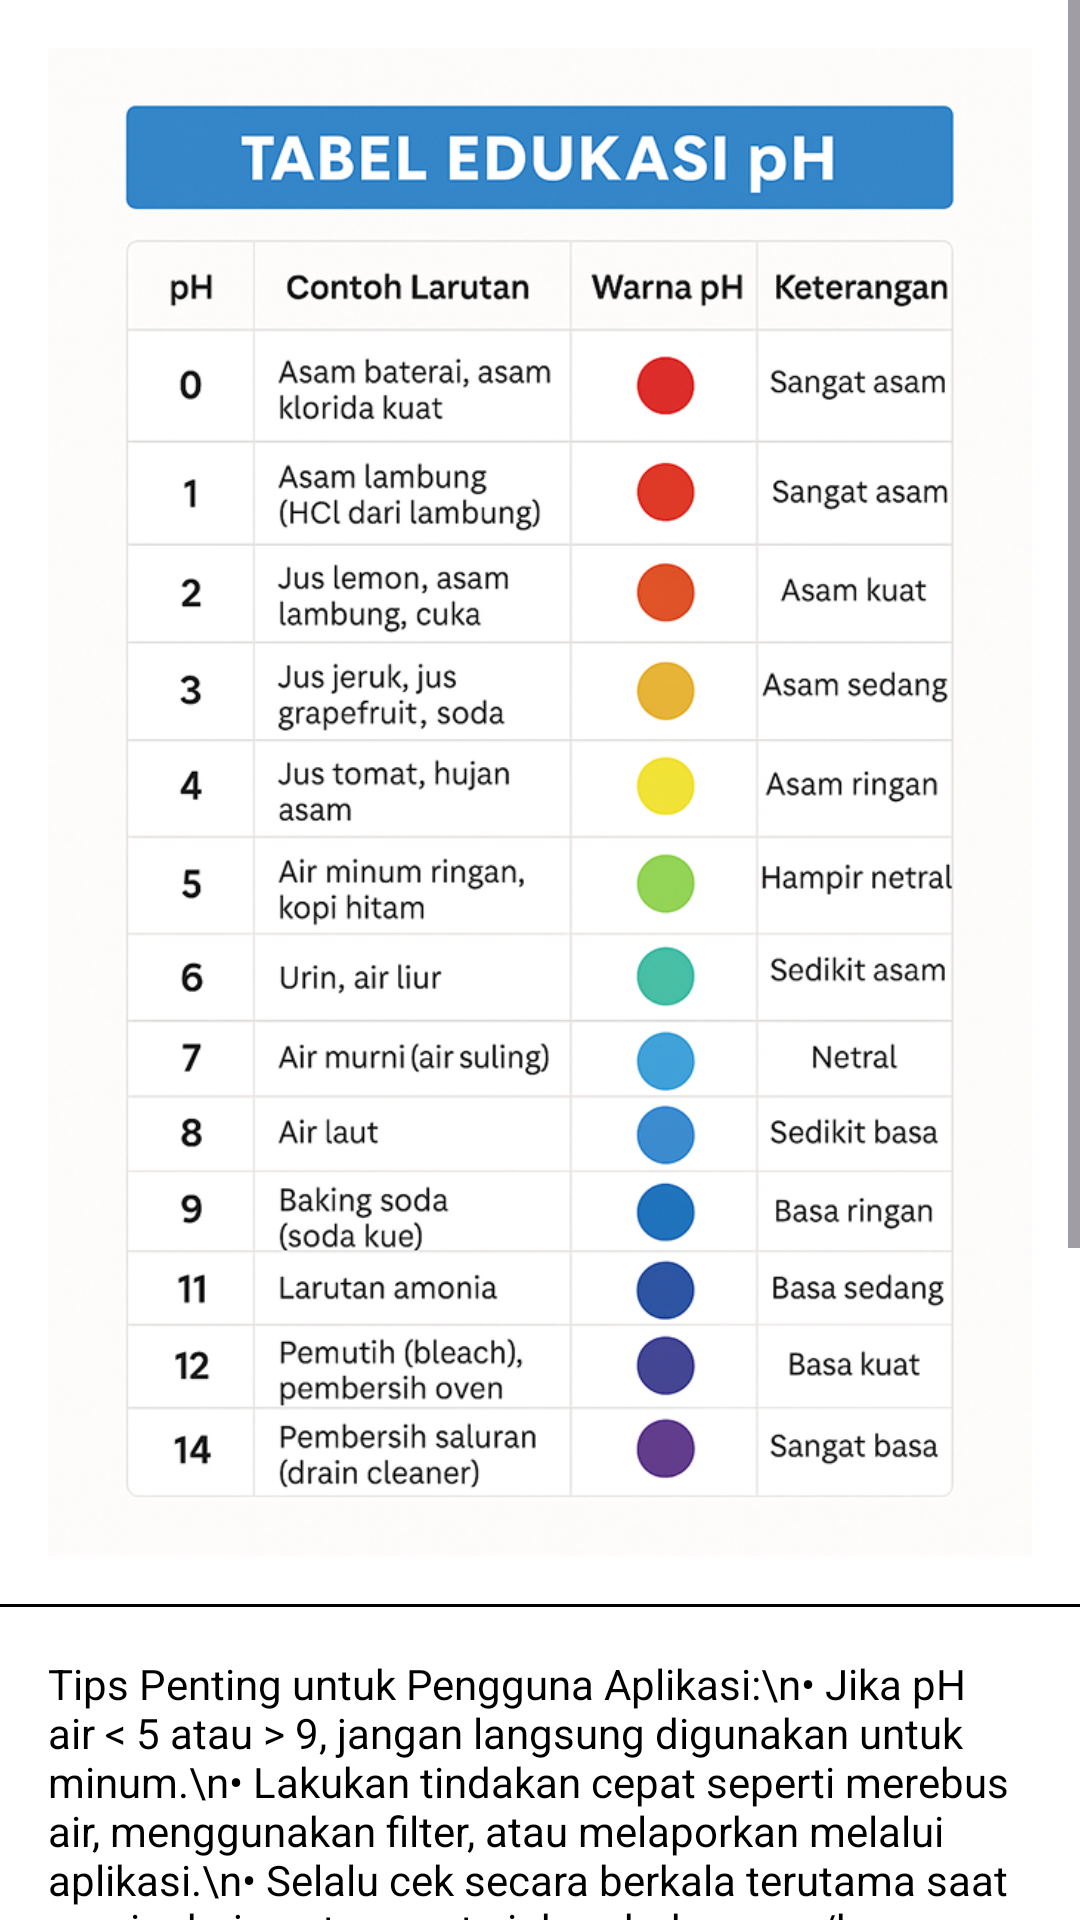

Here is an Android app screen rendered from its layout file. Give the layout XML and the strings, colors and styles it references.
<!-- AndroidManifest.xml: application theme Theme.WaterGuard -->
<!-- res/layout/activity_ph.xml -->
<?xml version="1.0" encoding="utf-8"?>
<ScrollView xmlns:android="http://schemas.android.com/apk/res/android"
    android:layout_width="match_parent"
    android:layout_height="match_parent"
    android:fillViewport="true"
    android:orientation="vertical"
    android:fitsSystemWindows="true"
    xmlns:app="http://schemas.android.com/apk/res-auto">

    <LinearLayout
        android:layout_width="match_parent"
        android:layout_height="wrap_content"
        android:background="@color/backgrond"
        android:gravity="center_horizontal"
        android:orientation="vertical">

        <ImageView
            android:layout_width="match_parent"
            android:layout_height="wrap_content"
            android:layout_margin="16dp"
            android:adjustViewBounds="true"
            android:src="@drawable/table_education" />

        <View
            android:layout_width="match_parent"
            android:layout_height="1dp"
            android:background="@color/black" />

        <TextView
            android:layout_width="match_parent"
            android:layout_height="wrap_content"
            android:layout_margin="16dp"
            android:textColor="@color/black"
            android:text="Tips Penting untuk Pengguna Aplikasi:\n• Jika pH air &lt; 5 atau &gt; 9, jangan langsung digunakan untuk minum.\n• Lakukan tindakan cepat seperti merebus air, menggunakan filter, atau melaporkan melalui aplikasi.\n• Selalu cek secara berkala terutama saat musim hujan atau saat air berubah warna/bau."/>

        <View
            android:layout_width="match_parent"
            android:layout_height="1dp"
            android:background="@color/black" />

        <TextView
            android:layout_width="match_parent"
            android:layout_height="wrap_content"
            android:layout_margin="16dp"
            android:textColor="@color/black"
            android:text="Cara Sederhana Mengecek pH Air:\n1. Gunakan strip uji pH (bisa dibeli murah di toko alat kesehatan/laboratorium).\n 2. Celupkan strip ke dalam sampel air selama beberapa detik.\n 3.Cocokkan warna strip dengan tabel warna pH seperti pada gambar.\n 4.Catat hasilnya, lalu masukkan ke aplikasi untuk melihat rekomendasi atau peringatan."/>

        <View
            android:layout_width="match_parent"
            android:layout_height="1dp"
            android:background="@color/black" />

        <TextView
            android:layout_width="match_parent"
            android:layout_height="wrap_content"
            android:layout_margin="16dp"
            android:textColor="@color/black"
            android:text="Mengapa pH Penting untuk Air Bersih?\n• Air yang terlalu asam (pH rendah) bisa menyebabkan korosi pada pipa dan berisiko bagi kesehatan gigi serta sistem pencernaan.\n• Air yang terlalu basa (pH tinggi) bisa terasa pahit, mengandung logam berat, atau merusak kulit.\n• Air yang ideal untuk dikonsumsi memiliki pH antara 6,5 hingga 8,5 (mendekati netral)."/>

    </LinearLayout>

</ScrollView>
<!-- resources referenced by this layout -->
<resources>
  <color name="backgrond">#FFFFFF</color>
  <color name="black">#FF000000</color>
  <!-- drawable table_education: png bitmap (drawable, 637496 bytes) -->
  <style name="Theme.WaterGuard" parent="Base.Theme.WaterGuard" />
  <style name="Base.Theme.WaterGuard" parent="Theme.Material3.DayNight.NoActionBar">
          
          <item name="android:windowTranslucentStatus">false</item>
          <item name="android:windowLightStatusBar">true</item>
          <item name="android:statusBarColor">@android:color/transparent</item>
          
          
          <item name="android:navigationBarColor">@android:color/transparent</item>
          <item name="android:windowLightNavigationBar" tools:targetApi="o_mr1">true</item>
          
          
          <item name="android:windowLayoutInDisplayCutoutMode" tools:targetApi="o_mr1">shortEdges</item>
          
          
          <item name="android:enforceStatusBarContrast" tools:targetApi="q">false</item>
          <item name="android:enforceNavigationBarContrast" tools:targetApi="q">false</item>
      </style>
</resources>
